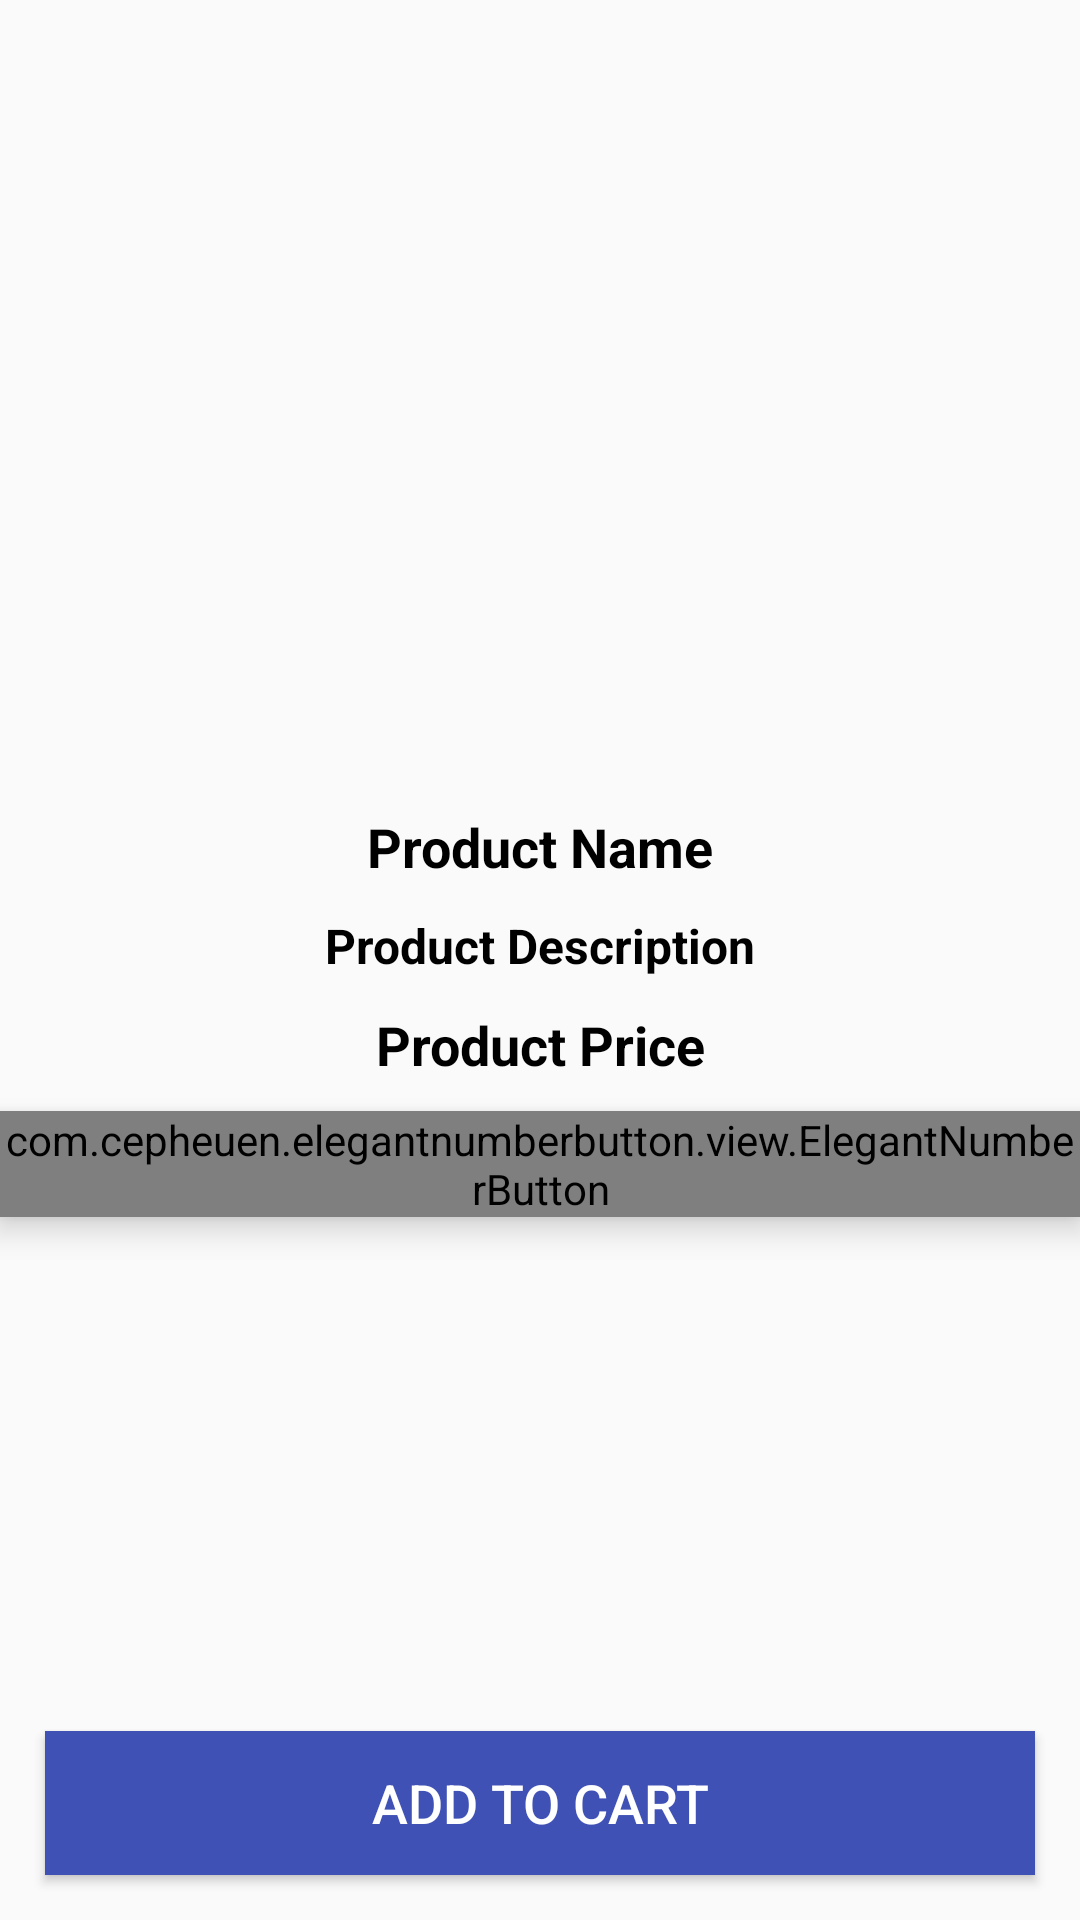

Layout XML and referenced resources for this Android screen:
<!-- AndroidManifest.xml: application theme Theme.ShopNow -->
<!-- res/layout/activity_product_details.xml -->
<?xml version="1.0" encoding="utf-8"?>
<RelativeLayout xmlns:android="http://schemas.android.com/apk/res/android"
    xmlns:app="http://schemas.android.com/apk/res-auto"
    xmlns:tools="http://schemas.android.com/tools"
    android:layout_width="match_parent"
    android:layout_height="match_parent"
    tools:context="com.example.shopnow.ProductDetailsActivity">

    <ImageView
        android:id="@+id/product_image_details"
        android:layout_width="match_parent"
        android:layout_height="260dp"
        android:scaleType="centerCrop"
        />
    <TextView
        android:id="@+id/product_name_details"
        android:layout_width="match_parent"
        android:layout_height="wrap_content"
        android:layout_below="@+id/product_image_details"
        android:text="Product Name"
        android:textColor="@android:color/black"
        android:textStyle="bold"
        android:textSize="18sp"
        android:gravity="center"
        android:layout_marginTop="10dp"
        />
    <TextView
        android:id="@+id/product_description_details"
        android:layout_width="match_parent"
        android:layout_height="wrap_content"
        android:layout_below="@+id/product_name_details"
        android:text="Product Description"
        android:textColor="@android:color/black"
        android:textStyle="bold"
        android:textSize="16sp"
        android:gravity="center"
        android:layout_marginTop="10dp"
        />
    <TextView
        android:id="@+id/product_price_details"
        android:layout_width="match_parent"
        android:layout_height="wrap_content"
        android:layout_below="@+id/product_description_details"
        android:text="Product Price"
        android:textColor="@android:color/black"
        android:textStyle="bold"
        android:textSize="18sp"
        android:gravity="center"
        android:layout_marginTop="10dp"
        />
    <com.cepheuen.elegantnumberbutton.view.ElegantNumberButton
        android:layout_width="wrap_content"
        android:layout_height="wrap_content"
        android:elevation="6dp"
        app:textSize="14dp"
        app:backGroundColor="@color/colorPrimaryDark"
        app:initialNumber="1"
        app:finalNumber="10"
        android:layout_centerHorizontal="true"
        android:layout_below="@id/product_price_details"
        android:layout_marginTop="10dp"
        android:id="@+id/number_btn">


    </com.cepheuen.elegantnumberbutton.view.ElegantNumberButton>

    <Button
        android:id="@+id/pd_add_to_cart_button"
        android:layout_width="match_parent"
        android:layout_height="wrap_content"
        android:background="@color/colorPrimaryDark"
        android:layout_margin="15dp"
        android:layout_alignParentBottom="true"
        android:text="Add to Cart"
        android:textSize="18dp"
        android:textColor="@android:color/white"/>


</RelativeLayout>
<!-- resources referenced by this layout -->
<resources>
  <color name="colorPrimaryDark">#3F51B5</color>
  <style name="Theme.ShopNow" parent="Theme.AppCompat.Light.NoActionBar">
          
          <item name="colorPrimary">@color/colorPrimary</item>
          <item name="colorPrimaryDark">@color/colorPrimaryDark</item>
          <item name="colorAccent">@color/colorAccent</item>
      </style>
  <color name="colorPrimary">#3F51B5</color>
  <color name="colorAccent">#FFEB3B</color>
</resources>
